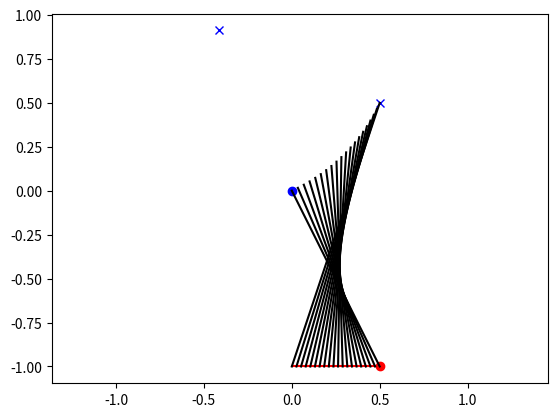

Python code for this plot:
import numpy as np


def line_line(ref, target, f=lambda x: x):
    '''Mapping from reference line to target line'''
    tol = 1E-13
    # [A, B] => P = A + t*(B-A)  for t in (0, 1)
    # [a, b] = a + f(t)*(b-a) for t in (0, 1)
    assert np.abs(f(0)) < tol and np.abs(f(1)-1) < tol
    # It should also be invergible on (0, 1) but I don't check
    # for that
    def mapping(P, f=f, ref=ref, target=target):
        A, B = ref
        t = np.dot(P-A, B-A)/np.dot(B-A, B-A)
        assert -tol < t < 1+tol
        
        a, b = target
        return a + (b-a)*f(t)

    return mapping


def line_circleArc(ref, target, f=lambda x: x, orientation=0):
    '''Mapping from reference line to target circle arc'''
    tol = 1E-13

    a, center, b = target
    assert abs(np.linalg.norm(a-center) - np.linalg.norm(b-center)) < tol, \
        (np.linalg.norm(a-center), np.linalg.norm(b-center))
    # Let's build parametrization of cirlce arc
    radius = np.linalg.norm(a-center)
    alpha = -2*np.arcsin(0.5*np.linalg.norm(b-a)/radius)

    # For counterclockwise
    if orientation == 0:
        R = lambda t, alpha=alpha: np.array([[np.cos(t*alpha), np.sin(t*alpha)],
                                             [-np.sin(t*alpha), np.cos(t*alpha)]])
    else:
        R = lambda t, alpha=alpha: np.array([[np.cos(t*alpha), -np.sin(t*alpha)],
                                             [np.sin(t*alpha), np.cos(t*alpha)]])    

    def mapping(P, f=f, ref=ref, center=center, a=a, R=R):
        A, B = ref
        t = np.dot(P-A, B-A)/np.dot(B-A, B-A)
        assert -tol < t < 1+tol

        return center + np.dot(R(t), a - center)

    return mapping

# --------------------------------------------------------------------

if __name__ == '__main__':
    import matplotlib.pyplot as plt

    d = 2
    ref = np.array([[0.5, -1],
                    [0, -1]])
    target = np.array([[0.3, 0.0],
                       [0.25, 0.1],
                       [0.2, 0.0],
                       ])

    target = np.array([[ 0.        ,  0.        ],
                       [-0.41143783,  0.91143783],
                       [ 0.5       ,  0.5       ]])


    # target = np.array([[0.2, 0.0],
    #                    [0.25, 0.1],
    #                    [0.3, 0.0],
    #                    ])

    
    f = line_circleArc(ref, target)

    fig, ax = plt.subplots()
    ax.plot(ref.T[0], ref.T[1], 'r')
    ax.plot(*ref[0], 'ro')    

    ax.plot(*target[0], 'ob')
    ax.plot(*target[1], 'xb')
    ax.plot(*target[2], 'xb')        

    A, B = ref
    t = np.linspace(0, 1, 20)
    for ti in t:
        x_ref = A + ti*(B-A)
        y_ref = f(x_ref)

        seg = np.array([x_ref, y_ref])
        ax.plot(seg.T[0], seg.T[1], 'k')

    ax.axis('equal')
    plt.show()
